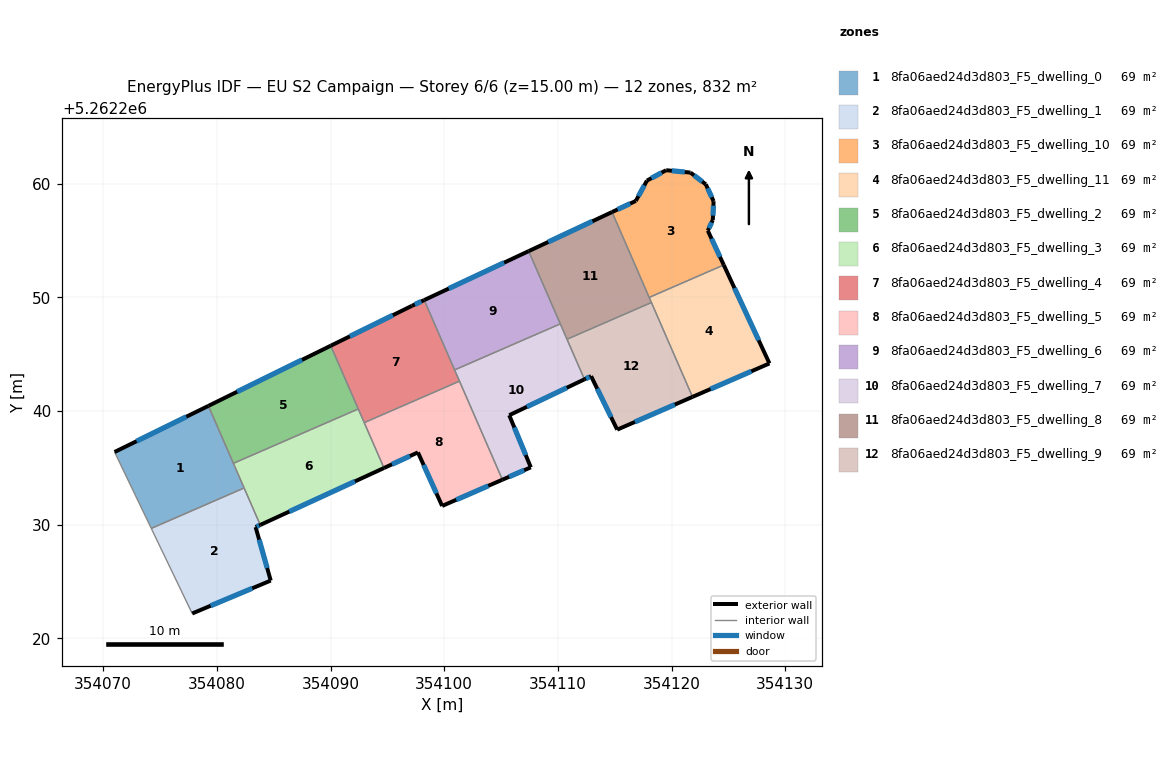
=== STOREY PLAN SPEC (per zone: floor XY polygon, exterior-wall plan segments, windows/doors) ===
zone 1: 8fa06aed24d3d803_F5_dwelling_0  (69.3 m²)
  floor: (354079.25, 5262240.45) (354082.40, 5262233.23) (354074.23, 5262229.67) (354071.00, 5262236.39)
  exterior wall: (354079.25, 5262240.45) – (354071.00, 5262236.39)  [9.2 m]
    window: (354077.32, 5262239.50) – (354072.94, 5262237.35)  [7.8 m²]
  interior walls: 4
zone 2: 8fa06aed24d3d803_F5_dwelling_1  (69.4 m²)
  floor: (354082.40, 5262233.23) (354083.81, 5262229.98) (354083.41, 5262229.79) (354084.74, 5262225.09) (354077.83, 5262222.19) (354074.23, 5262229.67)
  exterior wall: (354083.41, 5262229.79) – (354083.81, 5262229.98)  [0.4 m]
    window: (354083.50, 5262229.83) – (354083.72, 5262229.93)  [0.4 m²]
  exterior wall: (354084.74, 5262225.09) – (354083.41, 5262229.79)  [4.9 m]
    window: (354084.42, 5262226.19) – (354083.72, 5262228.69)  [4.1 m²]
  exterior wall: (354077.83, 5262222.19) – (354084.74, 5262225.09)  [7.5 m]
    window: (354079.45, 5262222.87) – (354083.11, 5262224.41)  [6.3 m²]
  interior walls: 3
zone 3: 8fa06aed24d3d803_F5_dwelling_10  (69.3 m²)
  floor: (354123.01, 5262259.94) (354123.69, 5262258.45) (354123.62, 5262256.80) (354123.18, 5262255.87) (354124.59, 5262252.85) (354118.03, 5262249.99) (354114.76, 5262257.50) (354116.85, 5262258.48) (354117.83, 5262260.27) (354119.52, 5262261.18) (354121.66, 5262260.97)
  exterior wall: (354123.01, 5262259.94) – (354121.66, 5262260.97)  [1.7 m]
    window: (354122.69, 5262260.18) – (354121.98, 5262260.73)  [1.4 m²]
  exterior wall: (354123.69, 5262258.45) – (354123.01, 5262259.94)  [1.6 m]
    window: (354123.53, 5262258.80) – (354123.17, 5262259.59)  [1.4 m²]
  exterior wall: (354123.62, 5262256.80) – (354123.69, 5262258.45)  [1.7 m]
    window: (354123.64, 5262257.19) – (354123.68, 5262258.07)  [1.4 m²]
  exterior wall: (354123.18, 5262255.87) – (354123.62, 5262256.80)  [1.0 m]
    window: (354123.29, 5262256.08) – (354123.52, 5262256.58)  [0.9 m²]
  exterior wall: (354124.59, 5262252.85) – (354123.18, 5262255.87)  [3.3 m]
    window: (354124.26, 5262253.56) – (354123.51, 5262255.16)  [2.8 m²]
  exterior wall: (354116.85, 5262258.48) – (354114.76, 5262257.50)  [2.3 m]
    window: (354116.36, 5262258.25) – (354115.25, 5262257.73)  [1.9 m²]
  exterior wall: (354117.83, 5262260.27) – (354116.85, 5262258.48)  [2.0 m]
    window: (354117.60, 5262259.85) – (354117.08, 5262258.90)  [1.7 m²]
  exterior wall: (354119.52, 5262261.18) – (354117.83, 5262260.27)  [1.9 m]
    window: (354119.12, 5262260.97) – (354118.23, 5262260.48)  [1.6 m²]
  exterior wall: (354121.66, 5262260.97) – (354119.52, 5262261.18)  [2.2 m]
    window: (354121.16, 5262261.02) – (354120.02, 5262261.13)  [1.8 m²]
  interior walls: 2
zone 4: 8fa06aed24d3d803_F5_dwelling_11  (69.3 m²)
  floor: (354124.59, 5262252.85) (354128.60, 5262244.19) (354121.84, 5262241.24) (354118.03, 5262249.99)
  exterior wall: (354128.60, 5262244.19) – (354124.59, 5262252.85)  [9.5 m]
    window: (354127.66, 5262246.22) – (354125.53, 5262250.81)  [8.1 m²]
  exterior wall: (354121.84, 5262241.24) – (354128.60, 5262244.19)  [7.4 m]
    window: (354123.43, 5262241.93) – (354127.02, 5262243.50)  [6.2 m²]
  interior walls: 3
zone 5: 8fa06aed24d3d803_F5_dwelling_2  (69.4 m²)
  floor: (354090.02, 5262245.74) (354092.44, 5262240.18) (354081.45, 5262235.40) (354079.25, 5262240.45)
  exterior wall: (354090.02, 5262245.74) – (354079.25, 5262240.45)  [12.0 m]
    window: (354087.49, 5262244.50) – (354081.78, 5262241.69)  [10.1 m²]
  interior walls: 3
zone 6: 8fa06aed24d3d803_F5_dwelling_3  (69.3 m²)
  floor: (354092.44, 5262240.18) (354094.70, 5262234.99) (354083.81, 5262229.98) (354081.45, 5262235.40)
  exterior wall: (354083.81, 5262229.98) – (354094.70, 5262234.99)  [12.0 m]
    window: (354086.37, 5262231.15) – (354092.14, 5262233.81)  [10.1 m²]
  interior walls: 5
zone 7: 8fa06aed24d3d803_F5_dwelling_4  (69.3 m²)
  floor: (354098.24, 5262249.76) (354101.34, 5262242.63) (354092.96, 5262238.98) (354090.02, 5262245.74) (354097.16, 5262249.25)
  exterior wall: (354097.16, 5262249.25) – (354090.02, 5262245.74)  [8.0 m]
    window: (354095.48, 5262248.43) – (354091.69, 5262246.57)  [6.7 m²]
  exterior wall: (354098.24, 5262249.76) – (354097.16, 5262249.25)  [1.2 m]
    window: (354097.98, 5262249.64) – (354097.41, 5262249.37)  [1.0 m²]
  interior walls: 5
zone 8: 8fa06aed24d3d803_F5_dwelling_5  (69.3 m²)
  floor: (354101.34, 5262242.63) (354105.12, 5262233.96) (354099.81, 5262231.65) (354097.69, 5262236.36) (354094.70, 5262234.99) (354092.96, 5262238.98)
  exterior wall: (354094.70, 5262234.99) – (354097.69, 5262236.36)  [3.3 m]
    window: (354095.40, 5262235.31) – (354096.98, 5262236.04)  [2.8 m²]
  exterior wall: (354099.81, 5262231.65) – (354105.12, 5262233.96)  [5.8 m]
    window: (354101.06, 5262232.19) – (354103.87, 5262233.42)  [4.9 m²]
  exterior wall: (354097.69, 5262236.36) – (354099.81, 5262231.65)  [5.2 m]
    window: (354098.19, 5262235.26) – (354099.31, 5262232.76)  [4.4 m²]
  interior walls: 3
zone 9: 8fa06aed24d3d803_F5_dwelling_6  (69.3 m²)
  floor: (354107.42, 5262254.06) (354110.21, 5262247.67) (354100.91, 5262243.62) (354098.24, 5262249.76)
  exterior wall: (354107.42, 5262254.06) – (354098.24, 5262249.76)  [10.1 m]
    window: (354105.27, 5262253.05) – (354100.39, 5262250.77)  [8.6 m²]
  interior walls: 3
zone 10: 8fa06aed24d3d803_F5_dwelling_7  (69.3 m²)
  floor: (354110.21, 5262247.67) (354112.33, 5262242.79) (354105.72, 5262239.63) (354107.61, 5262235.05) (354105.12, 5262233.96) (354100.91, 5262243.62)
  exterior wall: (354105.12, 5262233.96) – (354107.61, 5262235.05)  [2.7 m]
    window: (354105.70, 5262234.21) – (354107.03, 5262234.79)  [2.3 m²]
  exterior wall: (354105.72, 5262239.63) – (354112.33, 5262242.79)  [7.3 m]
    window: (354107.27, 5262240.37) – (354110.78, 5262242.05)  [6.2 m²]
  exterior wall: (354107.61, 5262235.05) – (354105.72, 5262239.63)  [5.0 m]
    window: (354107.17, 5262236.12) – (354106.16, 5262238.55)  [4.2 m²]
  interior walls: 5
zone 11: 8fa06aed24d3d803_F5_dwelling_8  (69.4 m²)
  floor: (354114.76, 5262257.50) (354118.22, 5262249.54) (354110.80, 5262246.31) (354107.42, 5262254.06)
  exterior wall: (354114.76, 5262257.50) – (354107.42, 5262254.06)  [8.1 m]
    window: (354113.04, 5262256.69) – (354109.15, 5262254.87)  [6.8 m²]
  interior walls: 5
zone 12: 8fa06aed24d3d803_F5_dwelling_9  (69.4 m²)
  floor: (354118.22, 5262249.54) (354121.84, 5262241.24) (354115.21, 5262238.36) (354112.92, 5262243.07) (354112.33, 5262242.79) (354110.80, 5262246.31)
  exterior wall: (354112.33, 5262242.79) – (354112.92, 5262243.07)  [0.6 m]
    window: (354112.47, 5262242.85) – (354112.78, 5262243.00)  [0.5 m²]
  exterior wall: (354115.21, 5262238.36) – (354121.84, 5262241.24)  [7.2 m]
    window: (354116.77, 5262239.04) – (354120.28, 5262240.57)  [6.1 m²]
  exterior wall: (354112.92, 5262243.07) – (354115.21, 5262238.36)  [5.2 m]
    window: (354113.46, 5262241.96) – (354114.67, 5262239.47)  [4.4 m²]
  interior walls: 3

=== DERIVED (storey summary) ===
Building: EU S2 Campaign
Storey: 6 of 6  (floor level z = 15.00 m)
Storey gross floor area: 832.2 m²
Zones on this storey: 12
  - 8fa06aed24d3d803_F5_dwelling_0: floor 69.3 m²; exterior wall 9.2 m (27.6 m²); 1 window(s) 7.8 m²; WWR 28.1%
  - 8fa06aed24d3d803_F5_dwelling_1: floor 69.4 m²; exterior wall 12.8 m (38.5 m²); 3 window(s) 10.8 m²; WWR 28.1%
  - 8fa06aed24d3d803_F5_dwelling_10: floor 69.3 m²; exterior wall 17.8 m (53.3 m²); 9 window(s) 15.0 m²; WWR 28.1%
  - 8fa06aed24d3d803_F5_dwelling_11: floor 69.3 m²; exterior wall 16.9 m (50.8 m²); 2 window(s) 14.3 m²; WWR 28.1%
  - 8fa06aed24d3d803_F5_dwelling_2: floor 69.4 m²; exterior wall 12.0 m (36.0 m²); 1 window(s) 10.1 m²; WWR 28.1%
  - 8fa06aed24d3d803_F5_dwelling_3: floor 69.3 m²; exterior wall 12.0 m (36.0 m²); 1 window(s) 10.1 m²; WWR 28.1%
  - 8fa06aed24d3d803_F5_dwelling_4: floor 69.3 m²; exterior wall 9.1 m (27.4 m²); 2 window(s) 7.7 m²; WWR 28.1%
  - 8fa06aed24d3d803_F5_dwelling_5: floor 69.3 m²; exterior wall 14.2 m (42.7 m²); 3 window(s) 12.0 m²; WWR 28.1%
  - 8fa06aed24d3d803_F5_dwelling_6: floor 69.3 m²; exterior wall 10.1 m (30.4 m²); 1 window(s) 8.6 m²; WWR 28.1%
  - 8fa06aed24d3d803_F5_dwelling_7: floor 69.3 m²; exterior wall 15.0 m (45.0 m²); 3 window(s) 12.7 m²; WWR 28.1%
  - 8fa06aed24d3d803_F5_dwelling_8: floor 69.4 m²; exterior wall 8.1 m (24.3 m²); 1 window(s) 6.8 m²; WWR 28.1%
  - 8fa06aed24d3d803_F5_dwelling_9: floor 69.4 m²; exterior wall 13.1 m (39.3 m²); 3 window(s) 11.1 m²; WWR 28.1%
Zone adjacency (shared interzone walls):
  - 8fa06aed24d3d803_F5_dwelling_0 ↔ 8fa06aed24d3d803_F5_dwelling_1
  - 8fa06aed24d3d803_F5_dwelling_0 ↔ 8fa06aed24d3d803_F5_dwelling_2
  - 8fa06aed24d3d803_F5_dwelling_0 ↔ 8fa06aed24d3d803_F5_dwelling_3
  - 8fa06aed24d3d803_F5_dwelling_1 ↔ 8fa06aed24d3d803_F5_dwelling_3
  - 8fa06aed24d3d803_F5_dwelling_10 ↔ 8fa06aed24d3d803_F5_dwelling_11
  - 8fa06aed24d3d803_F5_dwelling_10 ↔ 8fa06aed24d3d803_F5_dwelling_8
  - 8fa06aed24d3d803_F5_dwelling_11 ↔ 8fa06aed24d3d803_F5_dwelling_8
  - 8fa06aed24d3d803_F5_dwelling_11 ↔ 8fa06aed24d3d803_F5_dwelling_9
  - 8fa06aed24d3d803_F5_dwelling_2 ↔ 8fa06aed24d3d803_F5_dwelling_3
  - 8fa06aed24d3d803_F5_dwelling_2 ↔ 8fa06aed24d3d803_F5_dwelling_4
  - 8fa06aed24d3d803_F5_dwelling_3 ↔ 8fa06aed24d3d803_F5_dwelling_4
  - 8fa06aed24d3d803_F5_dwelling_3 ↔ 8fa06aed24d3d803_F5_dwelling_5
  - 8fa06aed24d3d803_F5_dwelling_4 ↔ 8fa06aed24d3d803_F5_dwelling_5
  - 8fa06aed24d3d803_F5_dwelling_4 ↔ 8fa06aed24d3d803_F5_dwelling_6
  - 8fa06aed24d3d803_F5_dwelling_4 ↔ 8fa06aed24d3d803_F5_dwelling_7
  - 8fa06aed24d3d803_F5_dwelling_5 ↔ 8fa06aed24d3d803_F5_dwelling_7
  - 8fa06aed24d3d803_F5_dwelling_6 ↔ 8fa06aed24d3d803_F5_dwelling_7
  - 8fa06aed24d3d803_F5_dwelling_6 ↔ 8fa06aed24d3d803_F5_dwelling_8
  - 8fa06aed24d3d803_F5_dwelling_7 ↔ 8fa06aed24d3d803_F5_dwelling_8
  - 8fa06aed24d3d803_F5_dwelling_7 ↔ 8fa06aed24d3d803_F5_dwelling_9
  - 8fa06aed24d3d803_F5_dwelling_8 ↔ 8fa06aed24d3d803_F5_dwelling_9